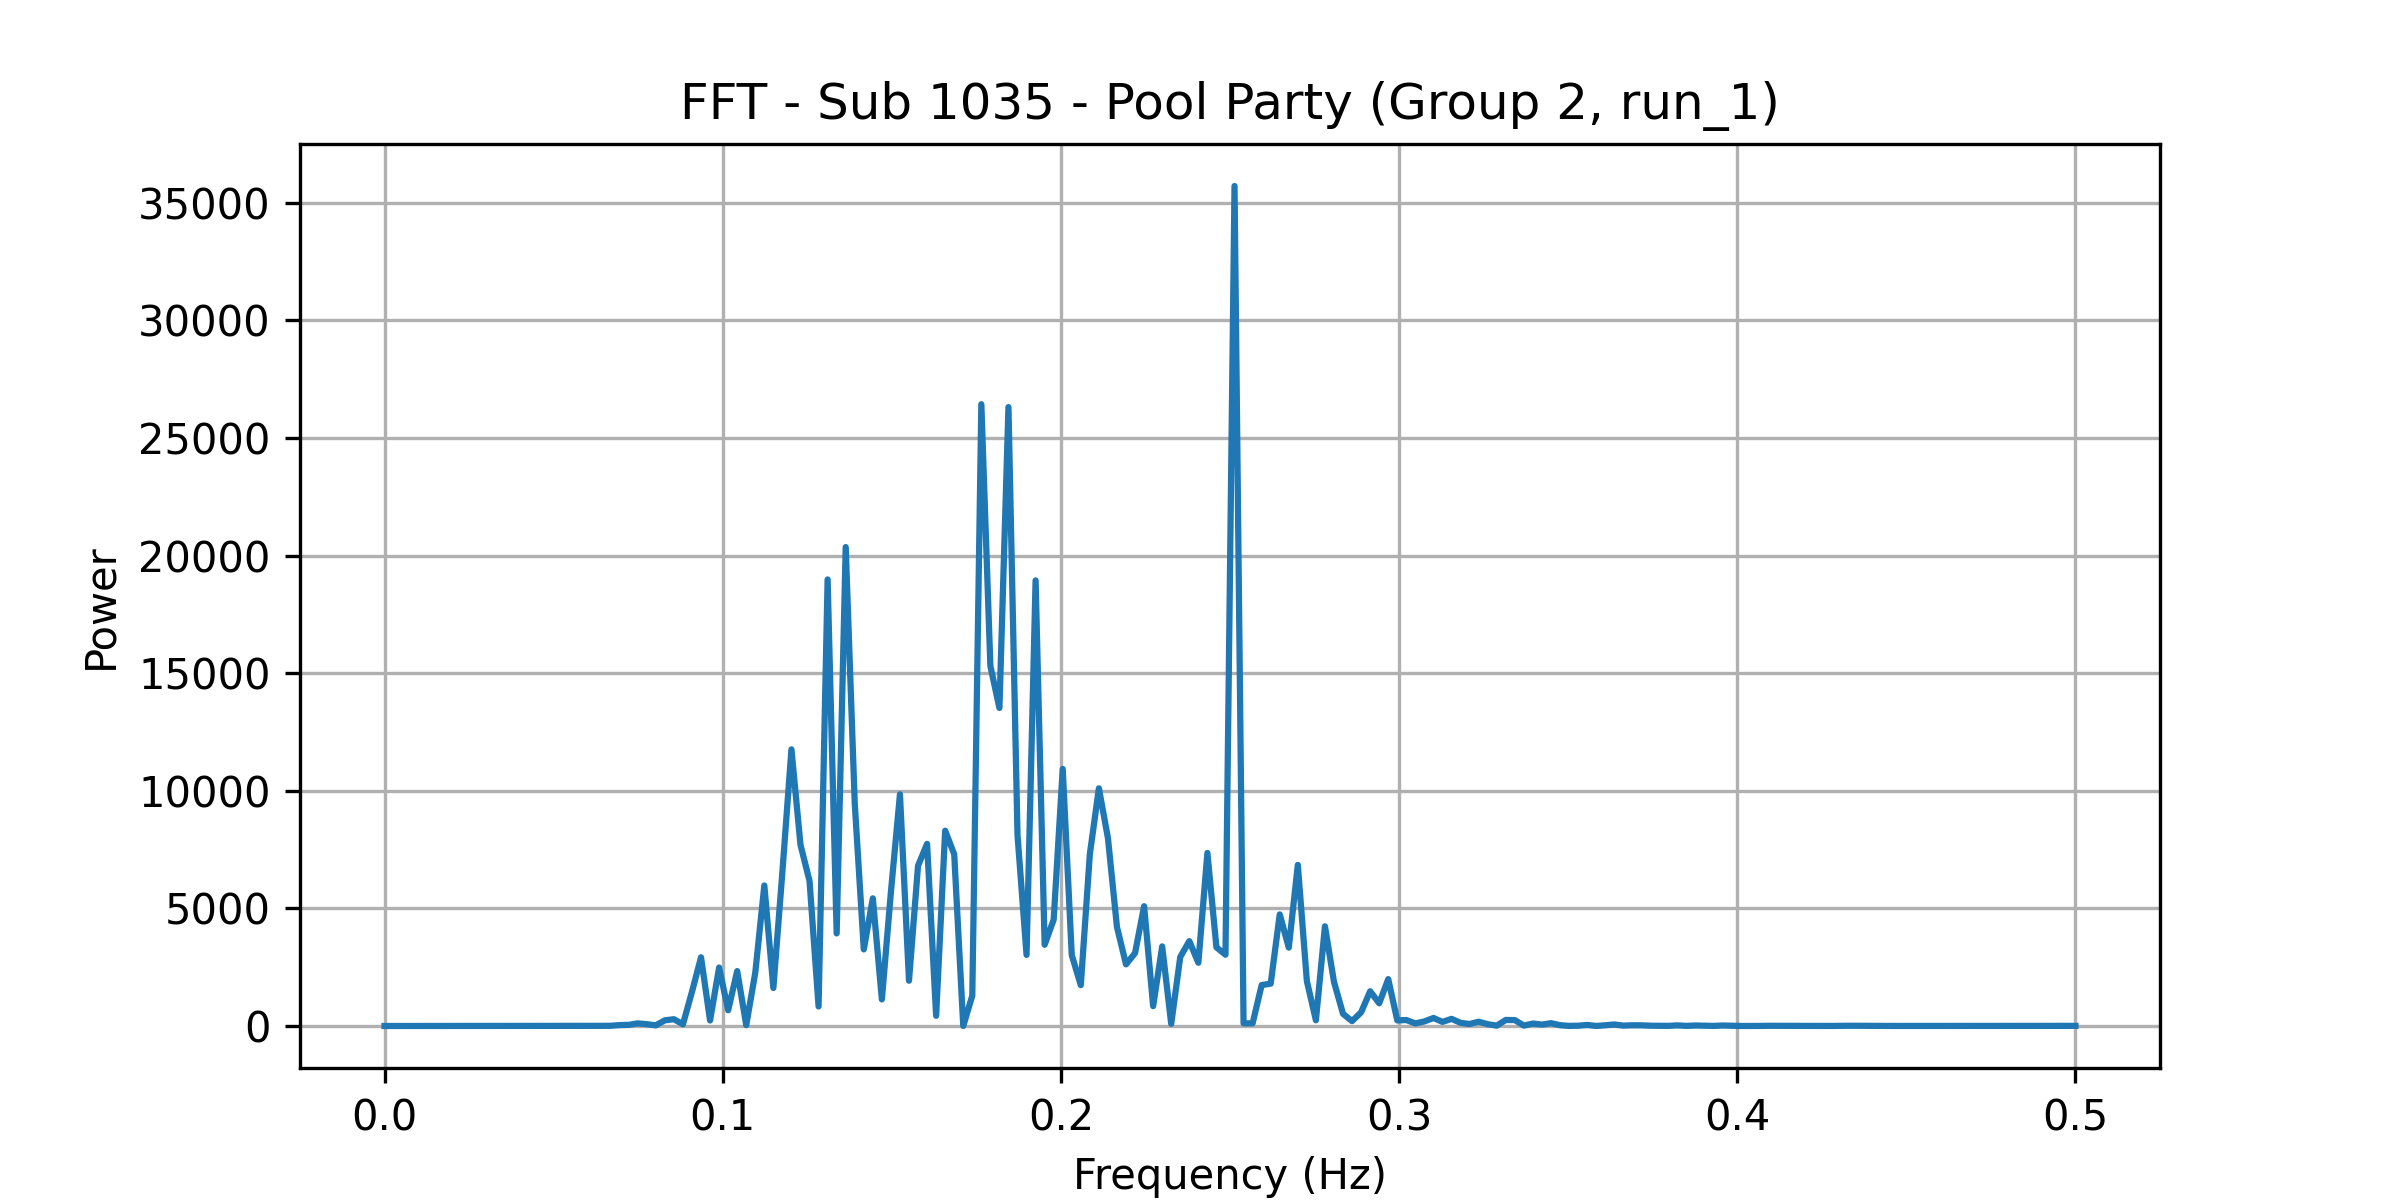

Data behind this chart, as committed beside it:
frequency, power
0.0, 0.001078
0.002674, 0.1554
0.005348, 0.006764
0.008021, 0.08174
0.0107, 0.208
0.01337, 0.1951
0.01604, 0.2359
0.01872, 0.1192
0.02139, 0.2309
0.02406, 0.1798
0.02674, 0.5815
0.02941, 0.4206
0.03209, 0.9213
0.03476, 1.9
0.03743, 1.499
0.04011, 1.601
0.04278, 1.769
0.04545, 2.248
0.04813, 2.234
0.0508, 2.112
0.05348, 1.633
0.05615, 5.078
0.05882, 2.47
0.0615, 1.98
0.06417, 6.74
0.06684, 9.524
0.06952, 37.79
0.07219, 48.96
0.07487, 111
0.07754, 77.05
0.08021, 27.76
0.08289, 240.9
0.08556, 288.1
0.08824, 71.99
0.09091, 1455
0.09358, 2921
0.09626, 234.5
0.09893, 2485
0.1016, 669.3
0.1043, 2335
0.107, 36.3
0.1096, 2268
0.1123, 5974
0.115, 1615
0.1176, 6564
0.1203, 11759
0.123, 7701
0.1257, 6166
0.1283, 830.5
0.131, 18983
0.1337, 3936
0.1364, 20359
0.139, 9462
0.1417, 3256
0.1444, 5427
0.1471, 1129
0.1497, 5695
0.1524, 9849
0.1551, 1925
0.1578, 6813
... 128 more rows
